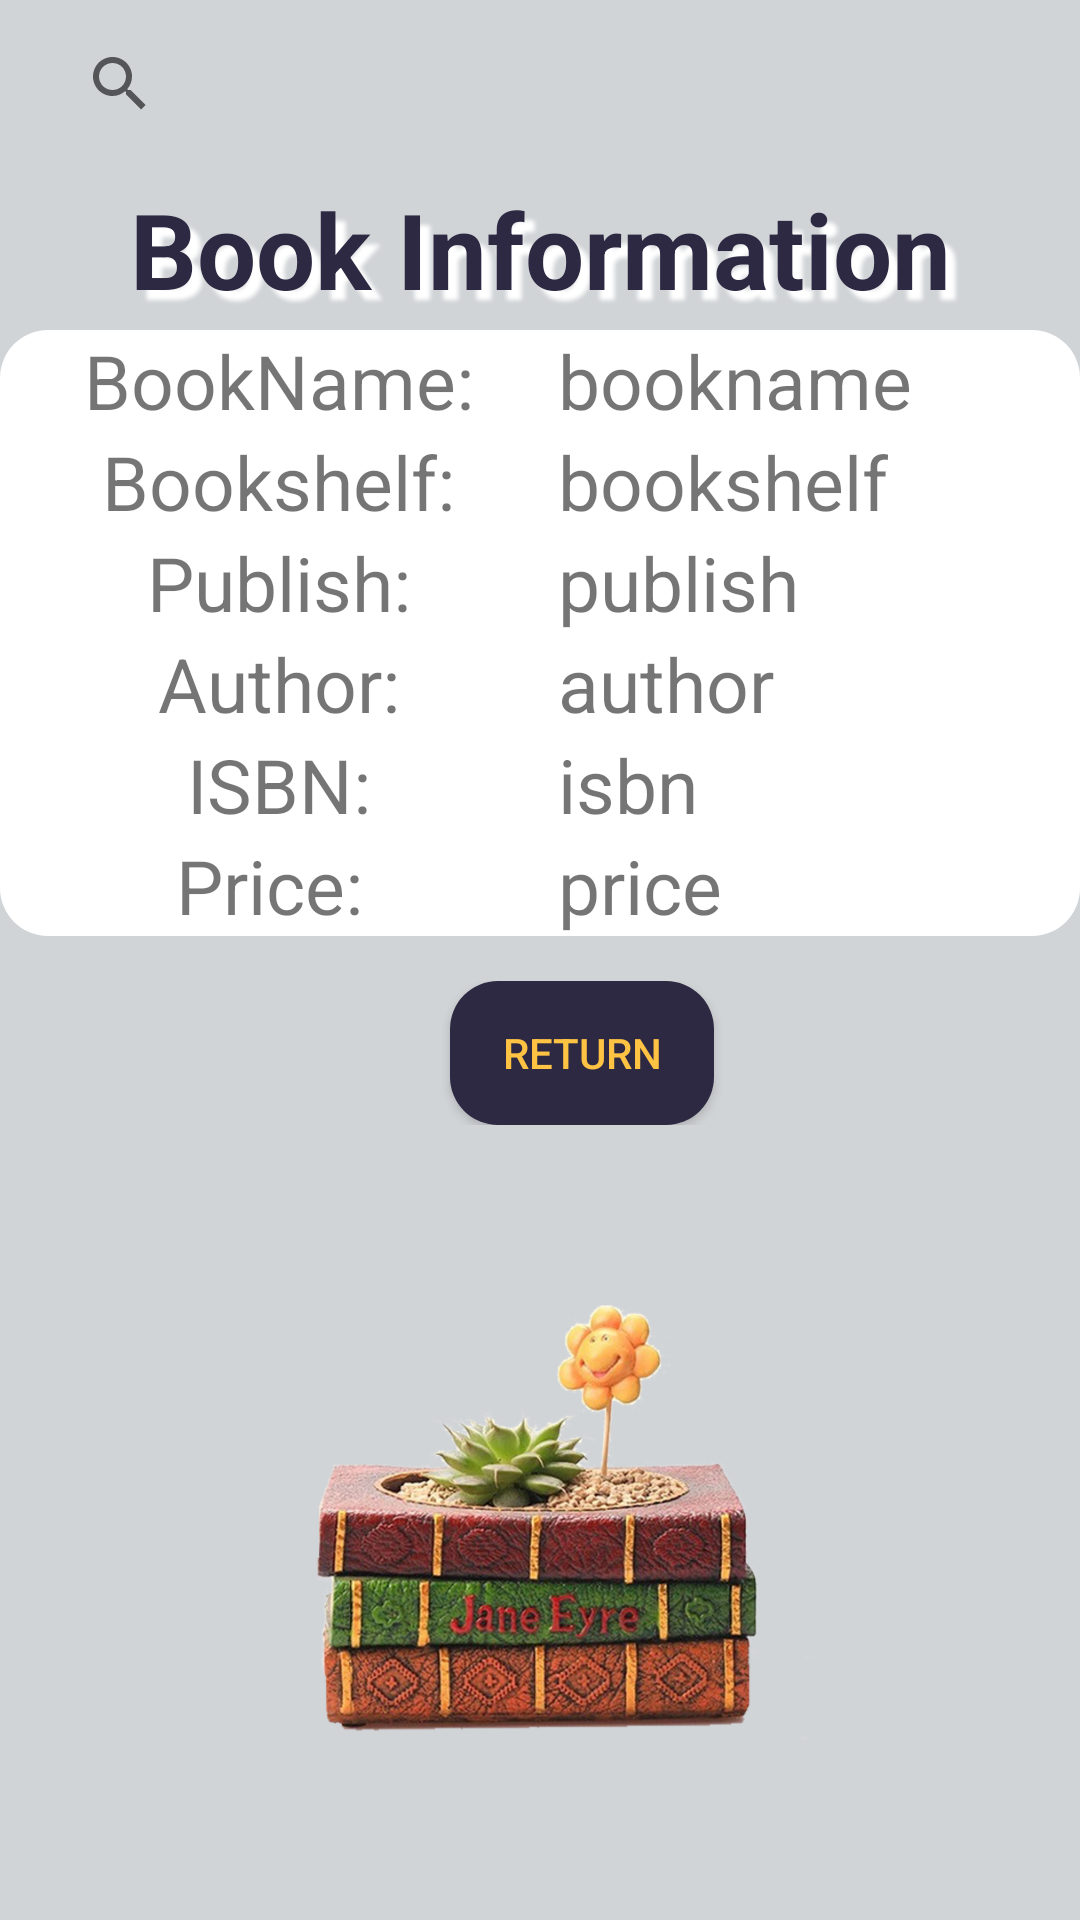

The Android layout XML behind this screen, and the referenced resources:
<!-- AndroidManifest.xml: application theme Theme.Hw_1 -->
<!-- res/layout/bookinfo_activity.xml -->
<?xml version="1.0" encoding="utf-8"?>
<LinearLayout xmlns:android="http://schemas.android.com/apk/res/android"
    xmlns:app="http://schemas.android.com/apk/res-auto"
    xmlns:tools="http://schemas.android.com/tools"
    android:layout_width="match_parent"
    android:layout_height="match_parent"
    android:orientation="vertical"
    android:background="@color/background_main">

    <include layout="@layout/main_toolbar"/>
    <TextView
        android:id="@+id/Android_main_title_text"
        android:layout_width="match_parent"
        android:layout_height="54dp"
        android:gravity="center"
        android:text="@string/book_information"
        android:textSize="35sp"
        android:textStyle="bold"
        android:textColor="@color/button_main"

        android:shadowColor="@color/white"
        android:shadowRadius="3.0"
        android:shadowDx="10.0"
        android:shadowDy="10.0"
        >

    </TextView>

    <LinearLayout
        android:layout_width="match_parent"
        android:layout_height="wrap_content"
        android:orientation="horizontal"
        android:background="@drawable/radius"
        >

    <LinearLayout
        android:layout_width="wrap_content"
        android:layout_height="wrap_content"
        android:orientation="vertical"
        android:layout_weight="1"
        >
        <TextView
            android:layout_width="wrap_content"
            android:layout_height="wrap_content"
            android:text="@string/info_bookname"
            android:textSize="25dp"
            android:layout_gravity="center">

        </TextView>
        <TextView
            android:layout_width="wrap_content"
            android:layout_height="wrap_content"
            android:layout_gravity="center"
            android:text="@string/info_bookshelf"
            android:textSize="25dp">

        </TextView>
        <TextView
            android:layout_width="wrap_content"
            android:layout_height="wrap_content"
            android:layout_gravity="center"
            android:text="@string/info_publish"
            android:textSize="25dp">

        </TextView>
        <TextView
            android:layout_width="wrap_content"
            android:layout_height="wrap_content"
            android:layout_gravity="center"
            android:text="@string/info_author"
            android:textSize="25dp">

        </TextView>
        <TextView
            android:layout_width="wrap_content"
            android:layout_height="wrap_content"
            android:layout_gravity="center"
            android:text="@string/info_isbn"
            android:textSize="25dp">

        </TextView>
        <TextView
            android:layout_width="wrap_content"
            android:layout_height="wrap_content"
            android:layout_gravity="center"
            android:text="Price: "
            android:textSize="25dp">

        </TextView>
    </LinearLayout>
    <LinearLayout
        android:layout_width="wrap_content"
        android:layout_height="wrap_content"
        android:orientation="vertical"
        android:layout_weight="1">
            <TextView
                android:id="@+id/book_show_title"
                android:layout_width="wrap_content"
                android:layout_height="wrap_content"
                android:text="@string/info_read_bookname"
                android:textSize="25dp">

            </TextView>

            <TextView
                android:id="@+id/book_show_bookshelf"
                android:layout_width="wrap_content"
                android:layout_height="wrap_content"
                android:text="@string/info_read_bookshelf"
                android:textSize="25dp">

            </TextView>

            <TextView
                android:id="@+id/book_show_publish"
                android:layout_width="wrap_content"
                android:layout_height="wrap_content"
                android:text="@string/info_read_publish"
                android:textSize="25dp">

            </TextView>

            <TextView
                android:id="@+id/book_show_author"
                android:layout_width="wrap_content"
                android:layout_height="wrap_content"
                android:text="@string/info_read_author"
                android:textSize="25dp">

            </TextView>

            <TextView
                android:id="@+id/book_show_isbn"
                android:layout_width="wrap_content"
                android:layout_height="wrap_content"
                android:text="@string/info_read_isbn"
                android:textSize="25dp">

            </TextView>

            <TextView
                android:id="@+id/book_show_price"
                android:layout_width="wrap_content"
                android:layout_height="wrap_content"
                android:text="@string/info_read_price"
                android:textSize="25dp">

            </TextView>

    </LinearLayout>
    </LinearLayout>
        <LinearLayout
            android:paddingTop="15dp"
            android:layout_width="match_parent"
            android:layout_height="wrap_content"
            android:orientation="horizontal"
            >

            <Button
                android:id="@+id/button_return"
                android:layout_width="wrap_content"
                android:layout_height="wrap_content"
                android:layout_gravity="center"
                android:layout_marginStart="150dp"
                android:background="@drawable/radius_button"
                android:text="Return"
                android:textColor="@color/button_item_main"
                />


        </LinearLayout>
    <ImageView
        android:id="@+id/image_click"
        android:layout_width="match_parent"
        android:layout_height="wrap_content"
        android:padding="60dp"
        android:src="@drawable/flowerpot"
        android:background="@color/background_main"
        >

    </ImageView>

</LinearLayout>
<!-- res/layout/main_toolbar.xml (included above) -->
<?xml version="1.0" encoding="utf-8"?>
<LinearLayout
    xmlns:android="http://schemas.android.com/apk/res/android"
    xmlns:app="http://schemas.android.com/apk/res-auto"
    android:layout_width="match_parent"
    android:layout_height="wrap_content"
    >
    <androidx.appcompat.widget.Toolbar

        android:id="@+id/second_toolbar"
        android:background="@color/background_main"
        app:titleTextColor="@color/black"
        app:subtitleTextColor="@color/black"
        android:layout_width="match_parent"
        android:layout_height="?attr/actionBarSize">
        <com.google.android.material.navigation.NavigationView
            android:id="@+id/activity_main_navigationView"
            android:layout_width="0dp"
            android:layout_height="match_parent"
            android:background="@color/button_main"
            android:paddingLeft="0dp"
            app:menu="@menu/activity_main_drawer"
            android:layout_gravity="center_vertical">
        </com.google.android.material.navigation.NavigationView>
        <android.widget.SearchView
            android:id="@+id/searchview"
            android:layout_width="match_parent"
            android:layout_height="match_parent"
            android:queryHint="请输入搜索内容"/>
    </androidx.appcompat.widget.Toolbar>
</LinearLayout>
<!-- resources referenced by this layout -->
<resources>
  <color name="background_main">#FFD1D4D7</color>
  <color name="black">#FF000000</color>
  <color name="button_item_main">#FFFFC344</color>
  <color name="button_main">#FF2D2942</color>
  <color name="white">#FFFFFFFF</color>
  <!-- drawable flowerpot: png bitmap (drawable-v24, 385600 bytes) -->
  <!-- drawable radius (drawable-v24) -->
  <?xml version="1.0" encoding="utf-8"?>
  <shape xmlns:android="http://schemas.android.com/apk/res/android">
      <solid android:color="@color/white" />
  
      <corners android:topLeftRadius="16dp"
          android:topRightRadius="16dp"
          android:bottomRightRadius="16dp"
          android:bottomLeftRadius="16dp"/>
  </shape>
  <!-- drawable radius_button (drawable-v24) -->
  <?xml version="1.0" encoding="utf-8"?>
  <shape xmlns:android="http://schemas.android.com/apk/res/android">
      <solid android:color="@color/button_main" />
  
      <corners android:topLeftRadius="16dp"
          android:topRightRadius="16dp"
          android:bottomRightRadius="16dp"
          android:bottomLeftRadius="16dp"/>
  </shape>
  <string name="book_information">Book Information</string>
  <string name="info_author">Author:</string>
  <string name="info_bookname">BookName:</string>
  <string name="info_bookshelf">Bookshelf:</string>
  <string name="info_isbn">ISBN:</string>
  <string name="info_publish">Publish:</string>
  <string name="info_read_author">author</string>
  <string name="info_read_bookname">bookname</string>
  <string name="info_read_bookshelf">bookshelf</string>
  <string name="info_read_isbn">isbn</string>
  <string name="info_read_price">price</string>
  <string name="info_read_publish">publish</string>
  <style name="Theme.Hw_1" parent="Theme.MaterialComponents.DayNight.NoActionBar.Bridge">
          
          <item name="colorPrimary">@color/background_main</item>
          <item name="colorPrimaryVariant">@color/background_main</item>
          <item name="colorOnPrimary">@color/white</item>
          
          <item name="colorSecondary">@color/button_item_main</item>
          <item name="colorSecondaryVariant">@color/button_selete_main</item>
          <item name="colorOnSecondary">@color/black</item>
          
          <item name="android:statusBarColor" tools:targetApi="l">?attr/colorPrimaryVariant</item>
          
      </style>
  <color name="button_selete_main">#FFF83A26</color>
</resources>
